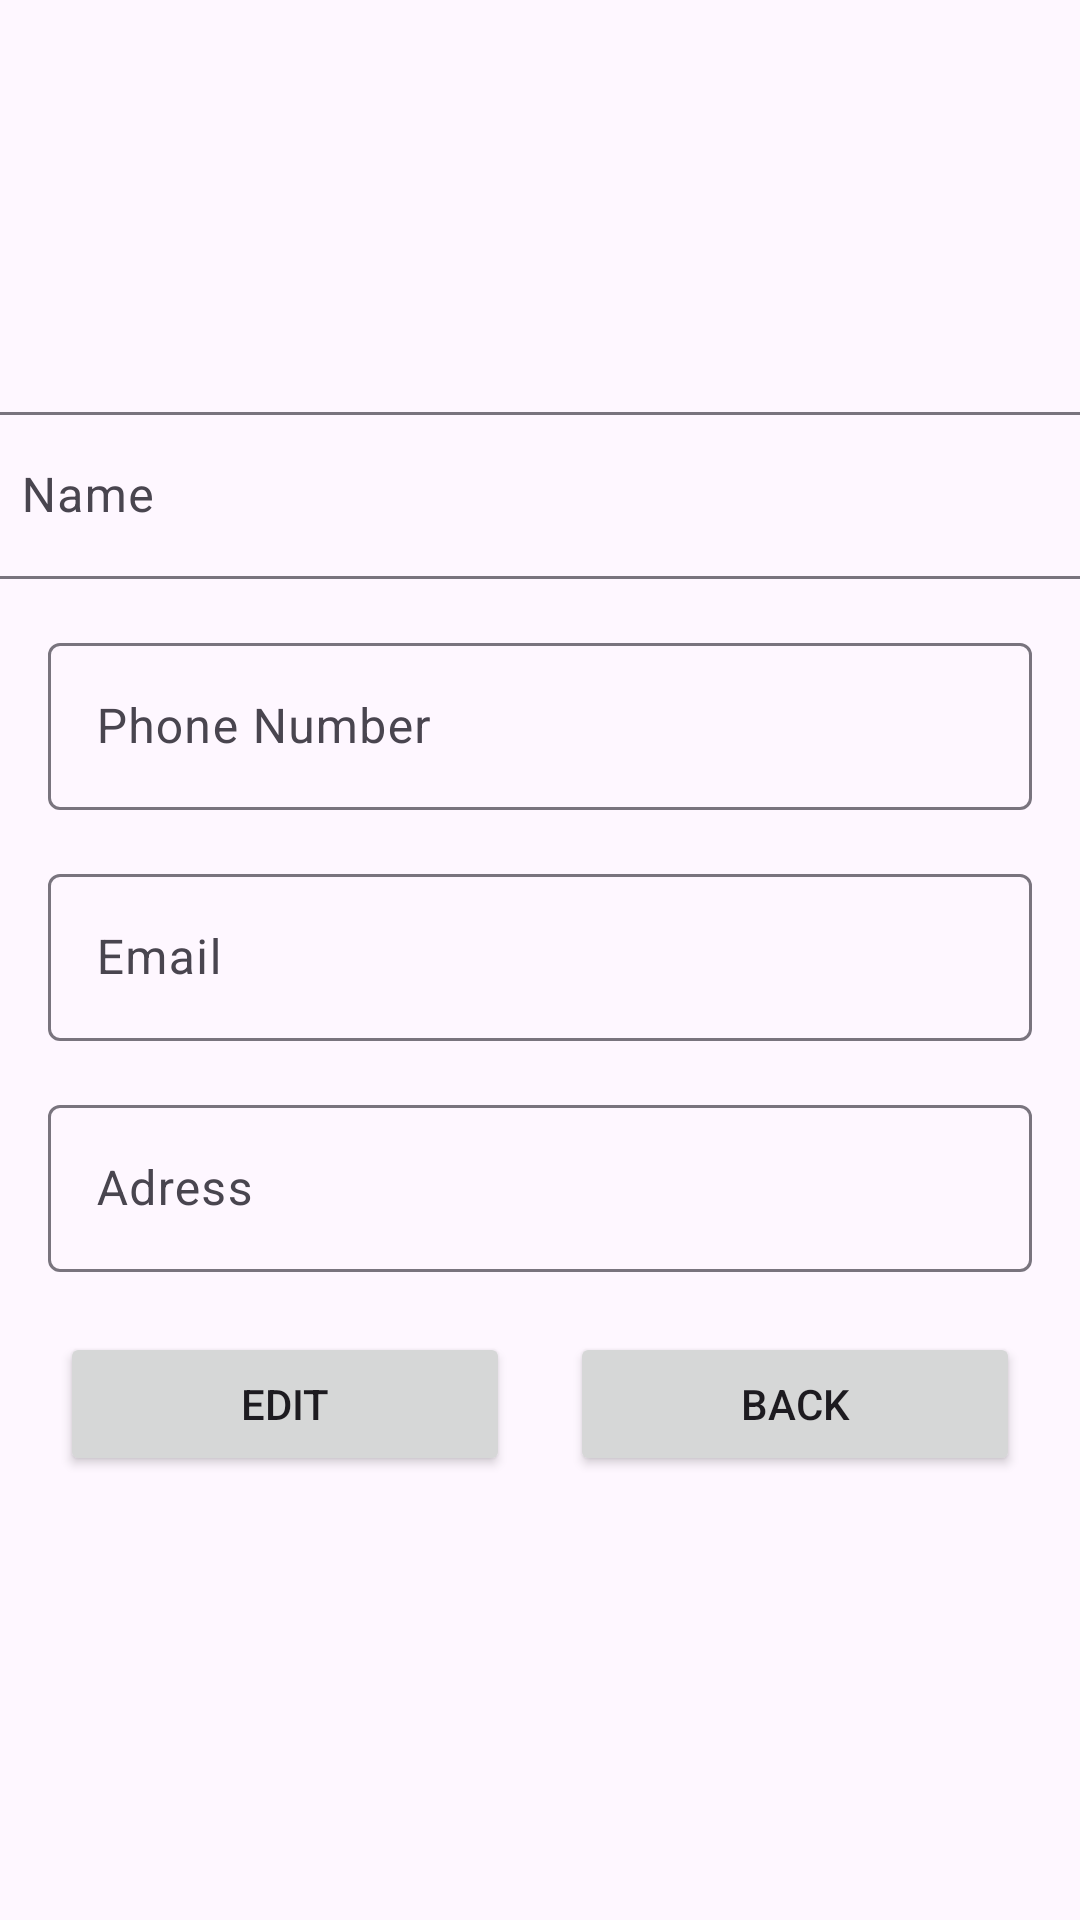

Reconstruct the res/layout file that produces this screen, plus the resources it refers to.
<!-- AndroidManifest.xml: application theme Theme.PhoneBook -->
<!-- res/layout/activity_contact_detail.xml -->
<?xml version="1.0" encoding="utf-8"?>
<androidx.constraintlayout.widget.ConstraintLayout xmlns:android="http://schemas.android.com/apk/res/android"
    xmlns:app="http://schemas.android.com/apk/res-auto"
    xmlns:tools="http://schemas.android.com/tools"
    android:layout_width="wrap_content"
    android:layout_height="match_parent"
    android:layout_gravity="center_vertical"
    tools:context=".ui.NewContactActivity">

    <com.google.android.material.textfield.TextInputLayout
        android:id="@+id/textInputLayout"
        android:layout_width="379dp"
        android:layout_height="wrap_content"
        android:layout_marginStart="16dp"
        android:layout_marginTop="16dp"
        android:layout_marginEnd="16dp"
        app:layout_constraintEnd_toEndOf="parent"
        app:layout_constraintStart_toStartOf="parent"
        app:layout_constraintTop_toBottomOf="@+id/imageView9">

        <com.google.android.material.textfield.TextInputEditText
            android:id="@+id/editName"
            android:enabled="false"
            android:layout_width="match_parent"
            android:layout_height="wrap_content"
            android:hint="Name" />
    </com.google.android.material.textfield.TextInputLayout>

    <com.google.android.material.textfield.TextInputLayout
        android:id="@+id/textInputLayout2"
        android:layout_width="0dp"
        android:layout_height="wrap_content"
        android:layout_marginStart="16dp"
        android:layout_marginTop="16dp"
        android:layout_marginEnd="16dp"
        app:layout_constraintEnd_toEndOf="parent"
        app:layout_constraintStart_toStartOf="parent"
        app:layout_constraintTop_toBottomOf="@+id/textInputLayout">

        <com.google.android.material.textfield.TextInputEditText
            android:id="@+id/editNumber"
            android:layout_width="match_parent"
            android:enabled="false"
            android:layout_height="wrap_content"
            android:hint="Phone Number"
            android:inputType="text" />
    </com.google.android.material.textfield.TextInputLayout>

    <com.google.android.material.textfield.TextInputLayout
        android:id="@+id/textInputLayout9"
        android:layout_width="0dp"
        android:layout_height="wrap_content"
        android:layout_marginStart="16dp"
        android:layout_marginTop="16dp"
        android:layout_marginEnd="16dp"
        app:layout_constraintEnd_toEndOf="parent"
        app:layout_constraintStart_toStartOf="parent"
        app:layout_constraintTop_toBottomOf="@+id/textInputLayout2">


        <com.google.android.material.textfield.TextInputEditText
            android:id="@+id/editEmail"
            android:layout_width="match_parent"
            android:layout_height="wrap_content"
            android:enabled="false"
            android:hint="Email"
            android:inputType="text"
            app:layout_constraintTop_toBottomOf="parent" />
    </com.google.android.material.textfield.TextInputLayout>

    <com.google.android.material.textfield.TextInputLayout
        android:id="@+id/textInputLayout4"
        android:layout_width="0dp"
        android:layout_height="wrap_content"
        android:layout_marginStart="16dp"
        android:layout_marginTop="16dp"
        android:layout_marginEnd="16dp"
        app:layout_constraintEnd_toEndOf="parent"
        app:layout_constraintStart_toStartOf="parent"
        app:layout_constraintTop_toBottomOf="@+id/textInputLayout9">


        <com.google.android.material.textfield.TextInputEditText
            android:id="@+id/adress"
            android:layout_width="match_parent"
            android:layout_height="wrap_content"
            android:enabled="false"
            android:hint="Adress"
            android:inputType="text" />

    </com.google.android.material.textfield.TextInputLayout>

    <ImageView
        android:id="@+id/imageView9"
        android:layout_width="wrap_content"
        android:layout_height="100dp"
        android:layout_marginTop="16dp"
        app:layout_constraintEnd_toEndOf="parent"
        app:layout_constraintStart_toStartOf="parent"
        app:layout_constraintTop_toTopOf="parent"
        app:srcCompat="@drawable/avatar2" />

    <LinearLayout
        android:id="@+id/layoutEditback"
        android:layout_width="0dp"
        android:layout_height="wrap_content"
        android:orientation="horizontal"
        android:padding="10dp"
        app:layout_constraintEnd_toEndOf="parent"
        app:layout_constraintStart_toStartOf="parent"
        app:layout_constraintTop_toBottomOf="@+id/textInputLayout4">

        <Button
            android:id="@+id/buttonEdit"
            android:layout_width="wrap_content"
            android:layout_height="wrap_content"
            android:layout_margin="10dp"
            android:layout_weight="1"
            android:text="Edit" />

        <Button
            android:id="@+id/buttonBack"
            android:layout_width="wrap_content"
            android:layout_height="wrap_content"
            android:layout_margin="10dp"
            android:layout_weight="1"
            android:text="Back" />

    </LinearLayout>

    <LinearLayout
        android:id="@+id/layoutEditDelete"
        android:layout_width="0dp"
        android:layout_height="wrap_content"
        android:layout_margin="5dp"
        android:layout_marginStart="8dp"
        android:layout_marginEnd="8dp"
        android:orientation="horizontal"
        android:visibility="gone"
        app:layout_constraintEnd_toEndOf="parent"
        app:layout_constraintStart_toStartOf="parent"
        app:layout_constraintTop_toBottomOf="@+id/layoutEditback">

        <Button
            android:id="@+id/btSave"
            android:layout_width="wrap_content"
            android:layout_height="wrap_content"
            android:layout_margin="5dp"
            android:layout_weight="1"
            android:text="Save" />

        <Button
            android:id="@+id/btCancel"
            android:layout_width="wrap_content"
            android:layout_height="wrap_content"
            android:layout_margin="5dp"
            android:layout_weight="1"
            android:text="Cancel" />

        <Button
            android:id="@+id/btDelete"
            android:layout_width="wrap_content"
            android:layout_height="wrap_content"
            android:layout_margin="5dp"
            android:layout_weight="1"
            android:text="Delete" />
    </LinearLayout>

</androidx.constraintlayout.widget.ConstraintLayout>
<!-- resources referenced by this layout -->
<resources>
  <style name="Theme.PhoneBook" parent="Base.Theme.PhoneBook">
          <item name="android:windowSplashScreenAnimatedIcon" tools:ignore="NewApi">@android:color/transparent</item>
          <item name="android:windowSplashScreenAnimationDuration" tools:ignore="NewApi">0</item>
  
      </style>
  <style name="Base.Theme.PhoneBook" parent="Theme.Material3.DayNight.NoActionBar">
          
          
      </style>
</resources>
